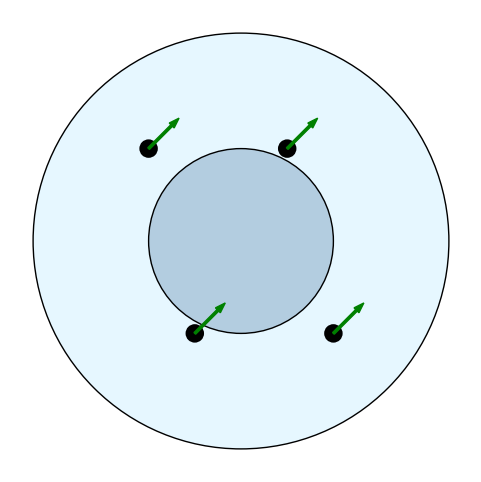

Reproduce this figure in Python.
import matplotlib.pyplot as plt
import matplotlib.patches as patches

fig, ax = plt.subplots(figsize=(6,6))

# Cell boundary
cell = patches.Circle((0.5, 0.5), 0.45, facecolor="#e6f7ff", edgecolor="black")
ax.add_patch(cell)

# Nucleus
nucleus = patches.Circle((0.5, 0.5), 0.2, facecolor="#b3cde0", edgecolor="black")
ax.add_patch(nucleus)

# Ribosomes (dots)
for x, y in [(0.3,0.7),(0.7,0.3),(0.6,0.7),(0.4,0.3)]:
    ribo = patches.Circle((x,y), 0.02, facecolor="black")
    ax.add_patch(ribo)
    # Protein chain
    protein = patches.FancyArrow(x, y, 0.05, 0.05,
                                 width=0.005, color="green")
    ax.add_patch(protein)

# Style
ax.set_xlim(0,1)
ax.set_ylim(0,1)
ax.set_aspect('equal')
ax.axis('off')

plt.savefig("cell_diagram.png", dpi=300, bbox_inches="tight")
plt.show()
